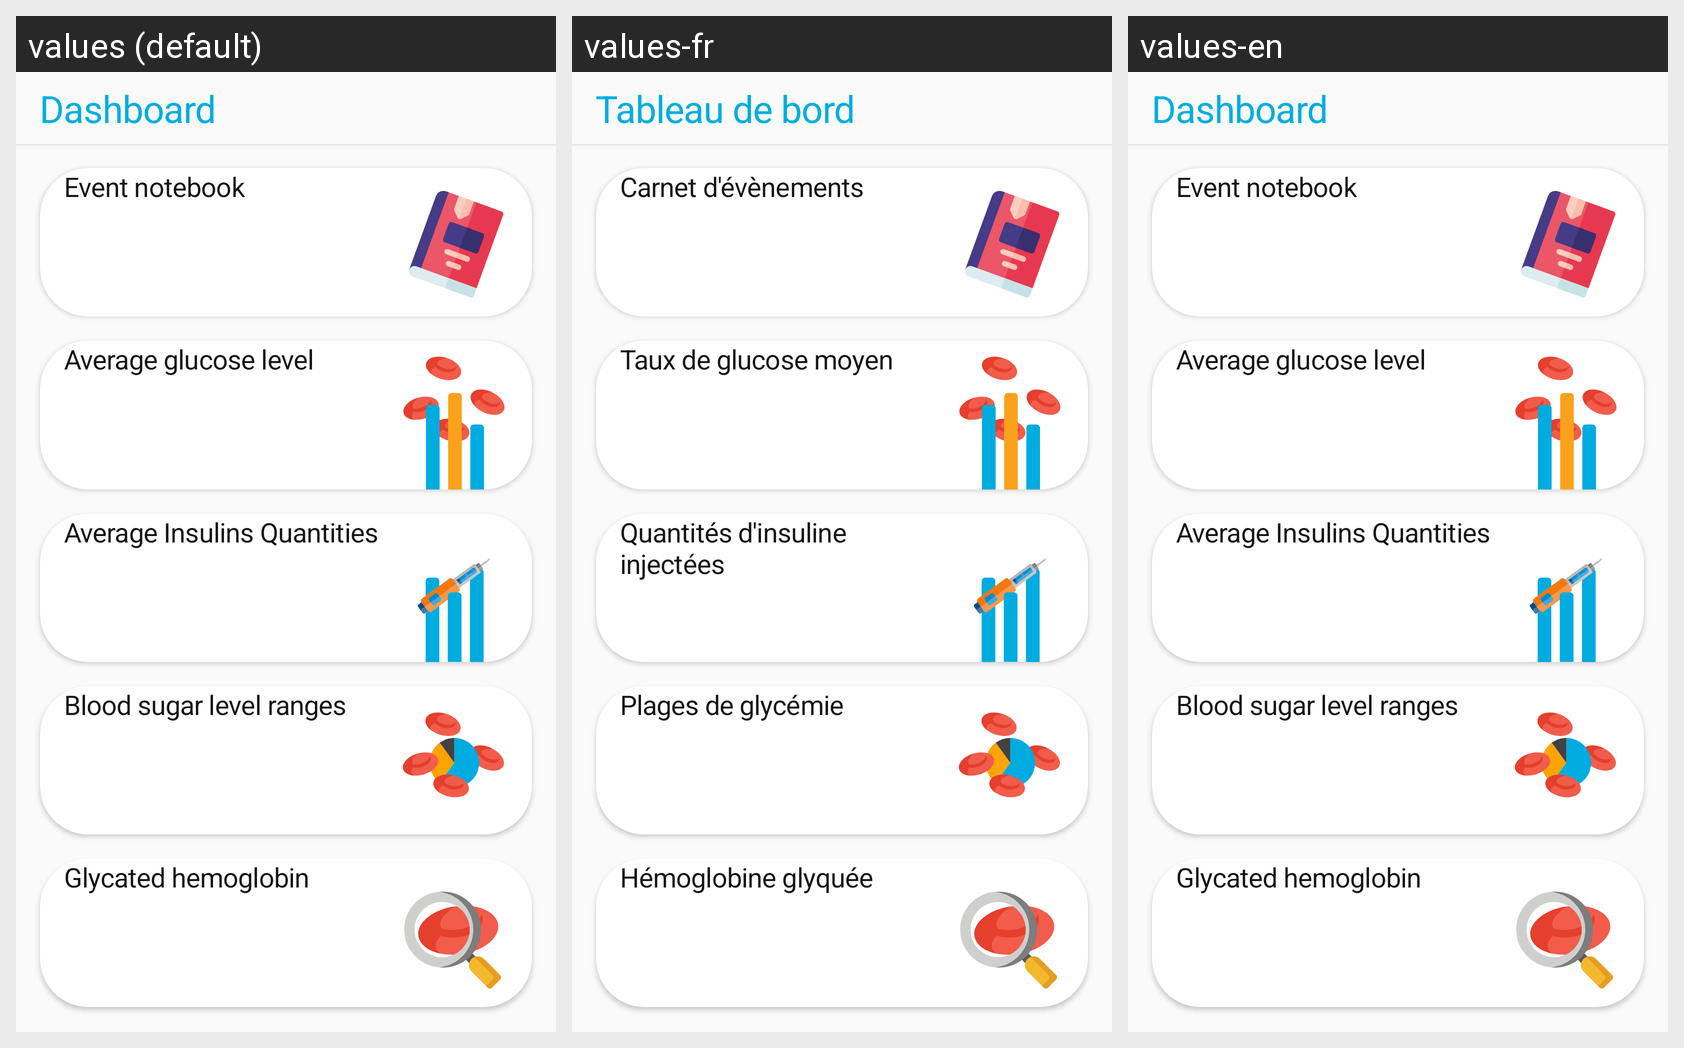

The Android screen above is rendered under several locales of the same app. Produce the string resources it draws, with the default and per-locale values.
Android screen res/layout/fragment_dashboard.xml rendered under 3 locales, left to right: values (default), values-fr, values-en. Device: Nexus 5 (rendered at 1080×1920; each locale shown at half size, 540×960, under a caption strip naming it); theme AppTheme.
Strings drawn on this screen, with the default value and each locale's value (text and hints the layout hard-codes, and strings that could not be matched under every locale, appear in the picture but are not listed):

dashboard_title
  values: Dashboard
  values-fr: Tableau de bord
  values-en: Dashboard

event_notebook_title
  values: Event notebook
  values-fr: Carnet d'évènements
  values-en: Event notebook

glucose_average_title
  values: Average glucose level
  values-fr: Taux de glucose moyen
  values-en: Average glucose level

insulin_quantity_title
  values: Average Insulins Quantities
  values-fr: Quantités d'insuline injectées
  values-en: Average Insulins Quantities  [not translated; the default value is used]

blood_sugar_level_ranges_title
  values: Blood sugar level ranges
  values-fr: Plages de glycémie
  values-en: Blood sugar level ranges  [not translated; the default value is used]

hba1c_title
  values: Glycated hemoglobin
  values-fr: Hémoglobine glyquée
  values-en: Glycated hemoglobin
